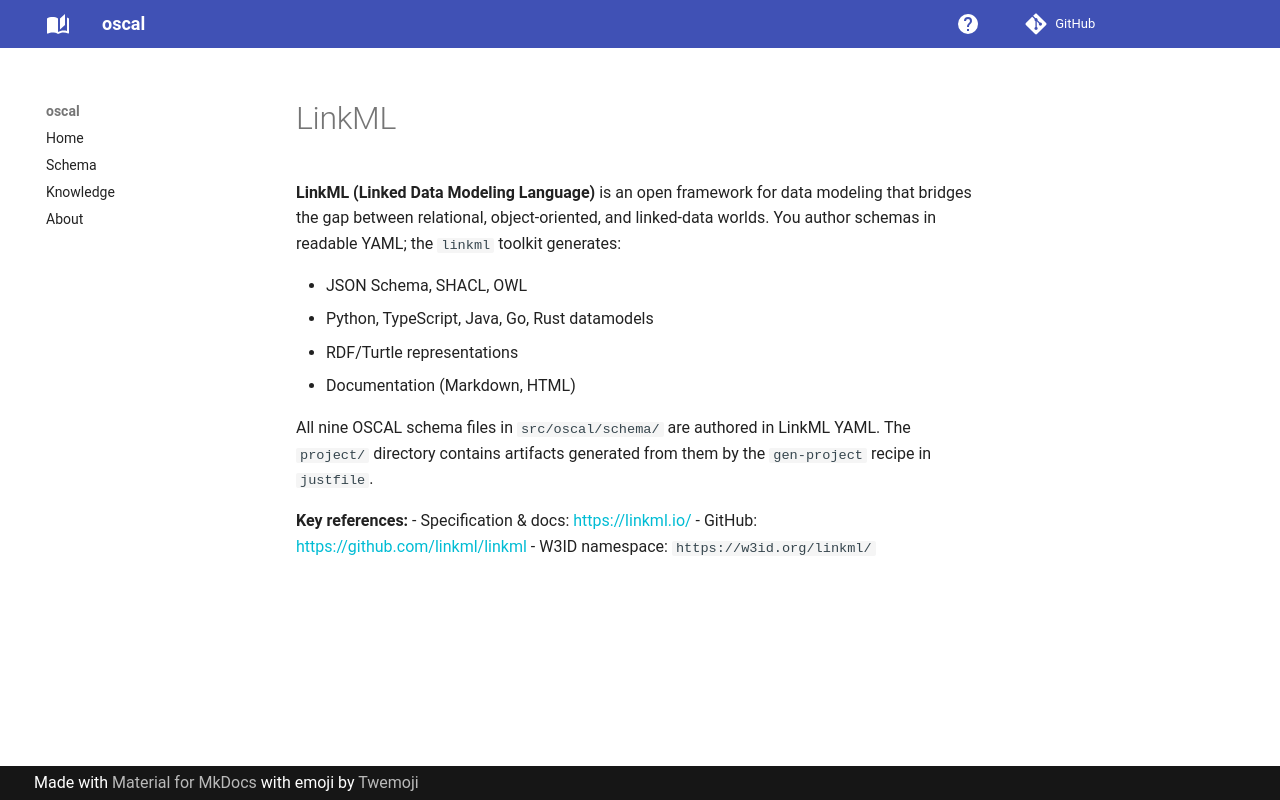

repository: lmodel/oscal · page: knowledge/references/linkml/index.html · generator: mkdocs

---
type: Reference
id: https://w3id.org/lmodel/oscal/knowledge/references/linkml
title: LinkML
description: The Linked Data Modeling Language. A framework for authoring schemas in YAML that generate JSON Schema, OWL, SHACL, RDF, and multiple programming-language datamodels. All OSCAL schemas in this repository are authored in LinkML.
resource: https://linkml.io/
timestamp: "2026-08-05T00:00:00Z"
about:
  - https://w3id.org/lmodel/oscal/knowledge/datasets/oscal-schema
---

# LinkML

**LinkML (Linked Data Modeling Language)** is an open framework for data modeling that bridges the gap between relational, object-oriented, and linked-data worlds. You author schemas in readable YAML; the `linkml` toolkit generates:

- JSON Schema, SHACL, OWL
- Python, TypeScript, Java, Go, Rust datamodels
- RDF/Turtle representations
- Documentation (Markdown, HTML)

All nine OSCAL schema files in `src/oscal/schema/` are authored in LinkML YAML. The `project/` directory contains artifacts generated from them by the `gen-project` recipe in `justfile`.

**Key references:**
- Specification & docs: <https://linkml.io/>
- GitHub: <https://github.com/linkml/linkml>
- W3ID namespace: `https://w3id.org/linkml/`
